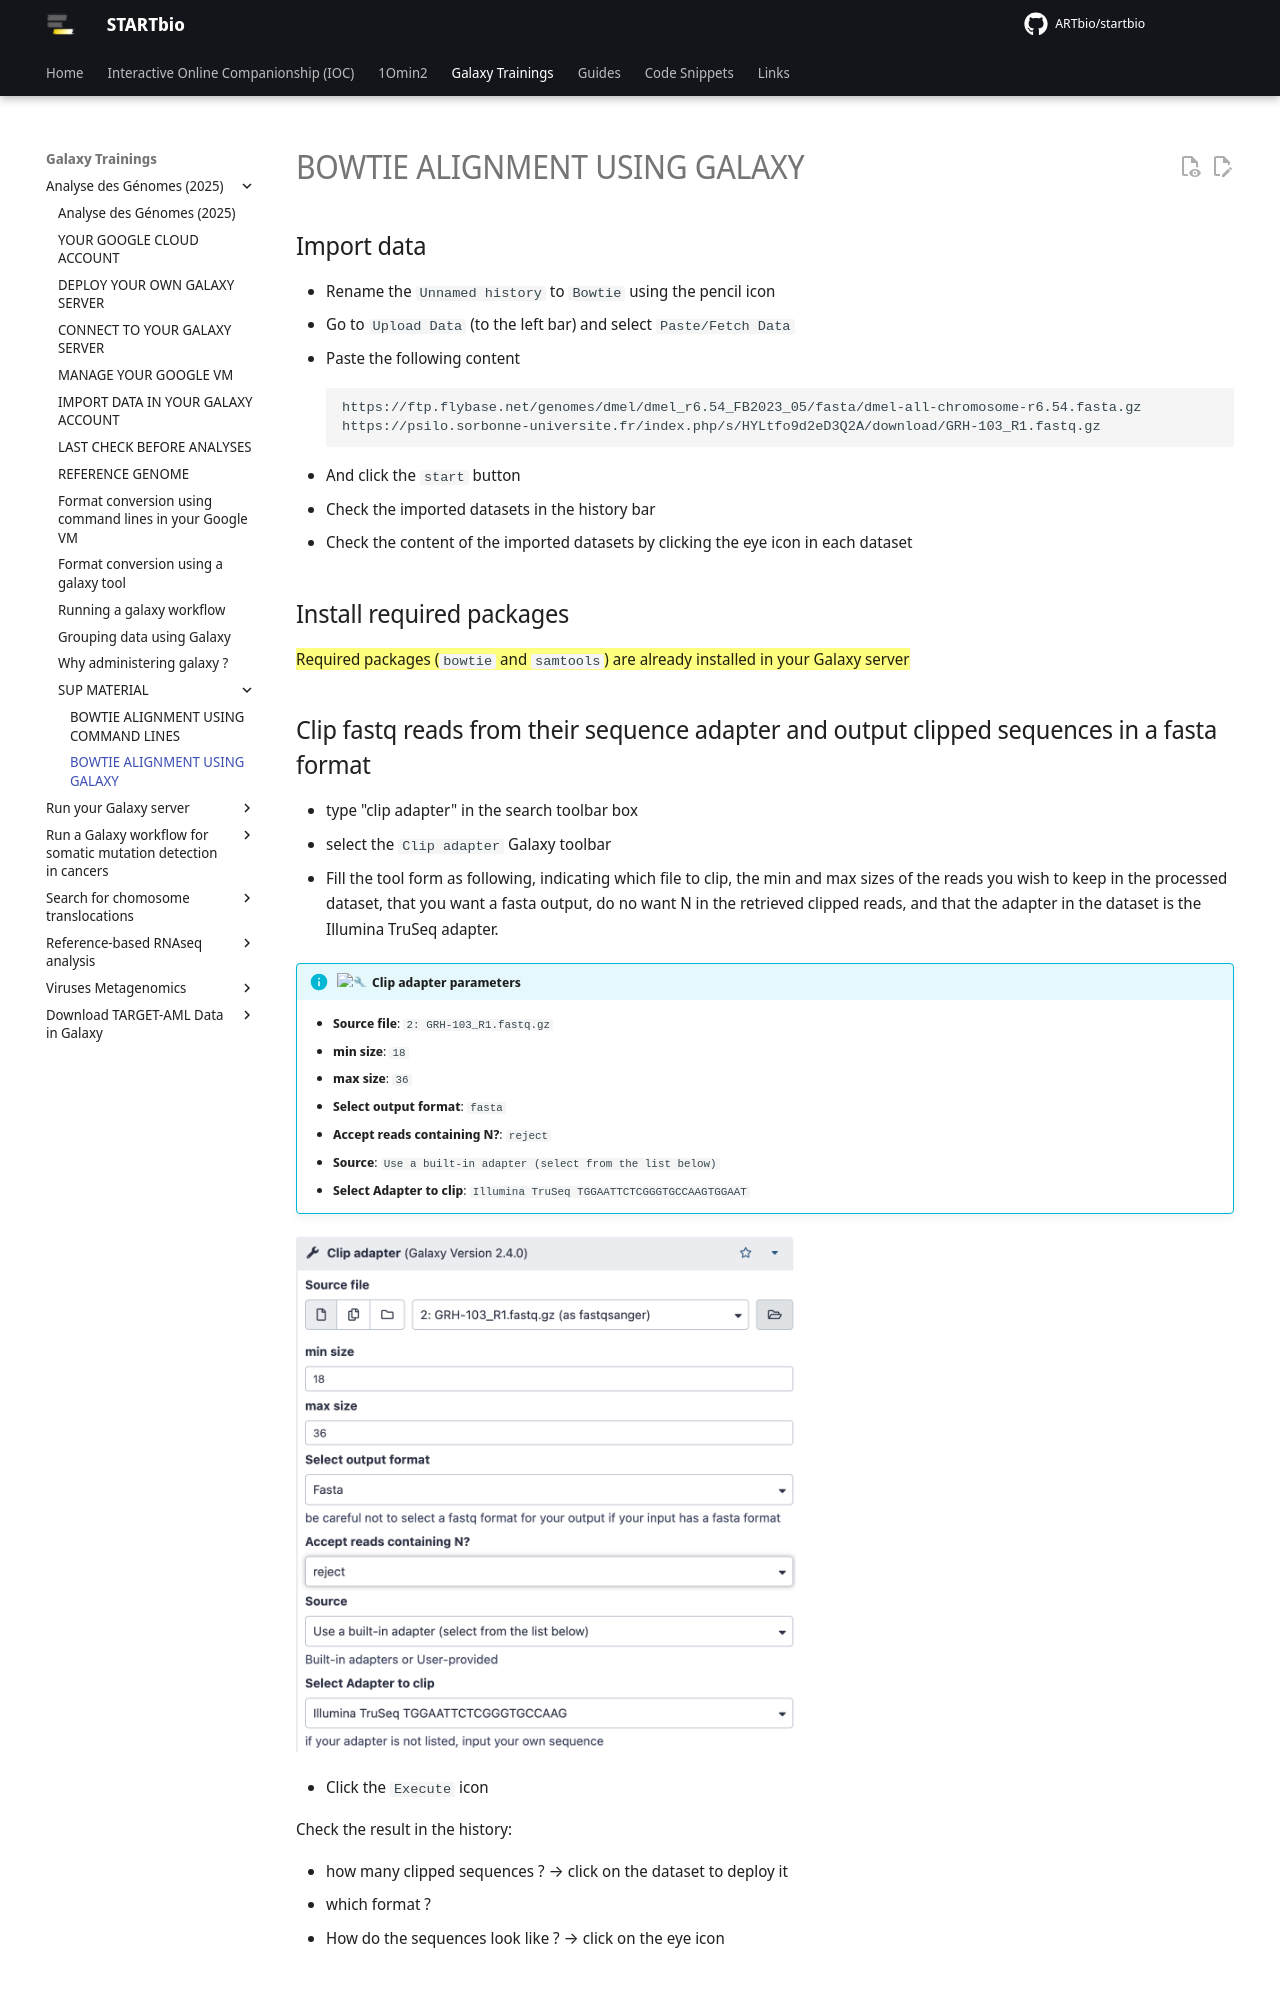

repository: ARTbio/startbio · page: AnalyseGenomes_2025/bowtie_galaxy/index.html · generator: mkdocs

---
hide:
  - toc
---
## Import data

- Rename the `Unnamed history` to `Bowtie` using the pencil icon
- Go to `Upload Data` (to the left bar) and select `Paste/Fetch Data`
- Paste the following content
```
https://ftp.flybase.net/genomes/dmel/dmel_r6.54_FB2023_05/fasta/dmel-all-chromosome-r6.54.fasta.gz
https://psilo.sorbonne-universite.fr/index.php/s/HYLtfo9d2eD3Q2A/download/GRH-103_R1.fastq.gz
```
- And click the `start` button

- Check the imported datasets in the history bar
- Check the content of the imported datasets by clicking the eye icon in each dataset

## Install required packages
==Required packages (`bowtie` and `samtools`) are already installed in your Galaxy server==

## Clip fastq reads from their sequence adapter and output clipped sequences in a fasta format
- type "clip adapter" in the search toolbar box
- select the `Clip adapter` Galaxy toolbar
- Fill the tool form as following, indicating which file to clip, the min and max sizes of the
  reads you wish to keep in the processed dataset, that you want a fasta output, do no want
  N in the retrieved clipped reads, and that the adapter in the dataset is the Illumina
  TruSeq adapter.
!!! info ":wrench: Clip adapter parameters"
    - **Source file**: `2: GRH-103_R1.fastq.gz`
    - **min size**: `18`
    - **max size**: `36`
    - **Select output format**: `fasta`
    - **Accept reads containing N?**: `reject`
    - **Source**: `Use a built-in adapter (select from the list below)`
    - **Select Adapter to clip**: `Illumina TruSeq TGGAATTCTCGGGTGCCAAGTGGAAT`

![clip tool](images/clip.png){width="500"}

- Click the `Execute` icon

Check the result in the history:

- how many clipped sequences ? --> click on the dataset to deploy it
- which format ?
- How do the sequences look like ? --> click on the eye icon

## Prepare dmel_r6.54 bowtie index

==No need to prepare the bowtie index, the next tool will do it for us on the fly==
